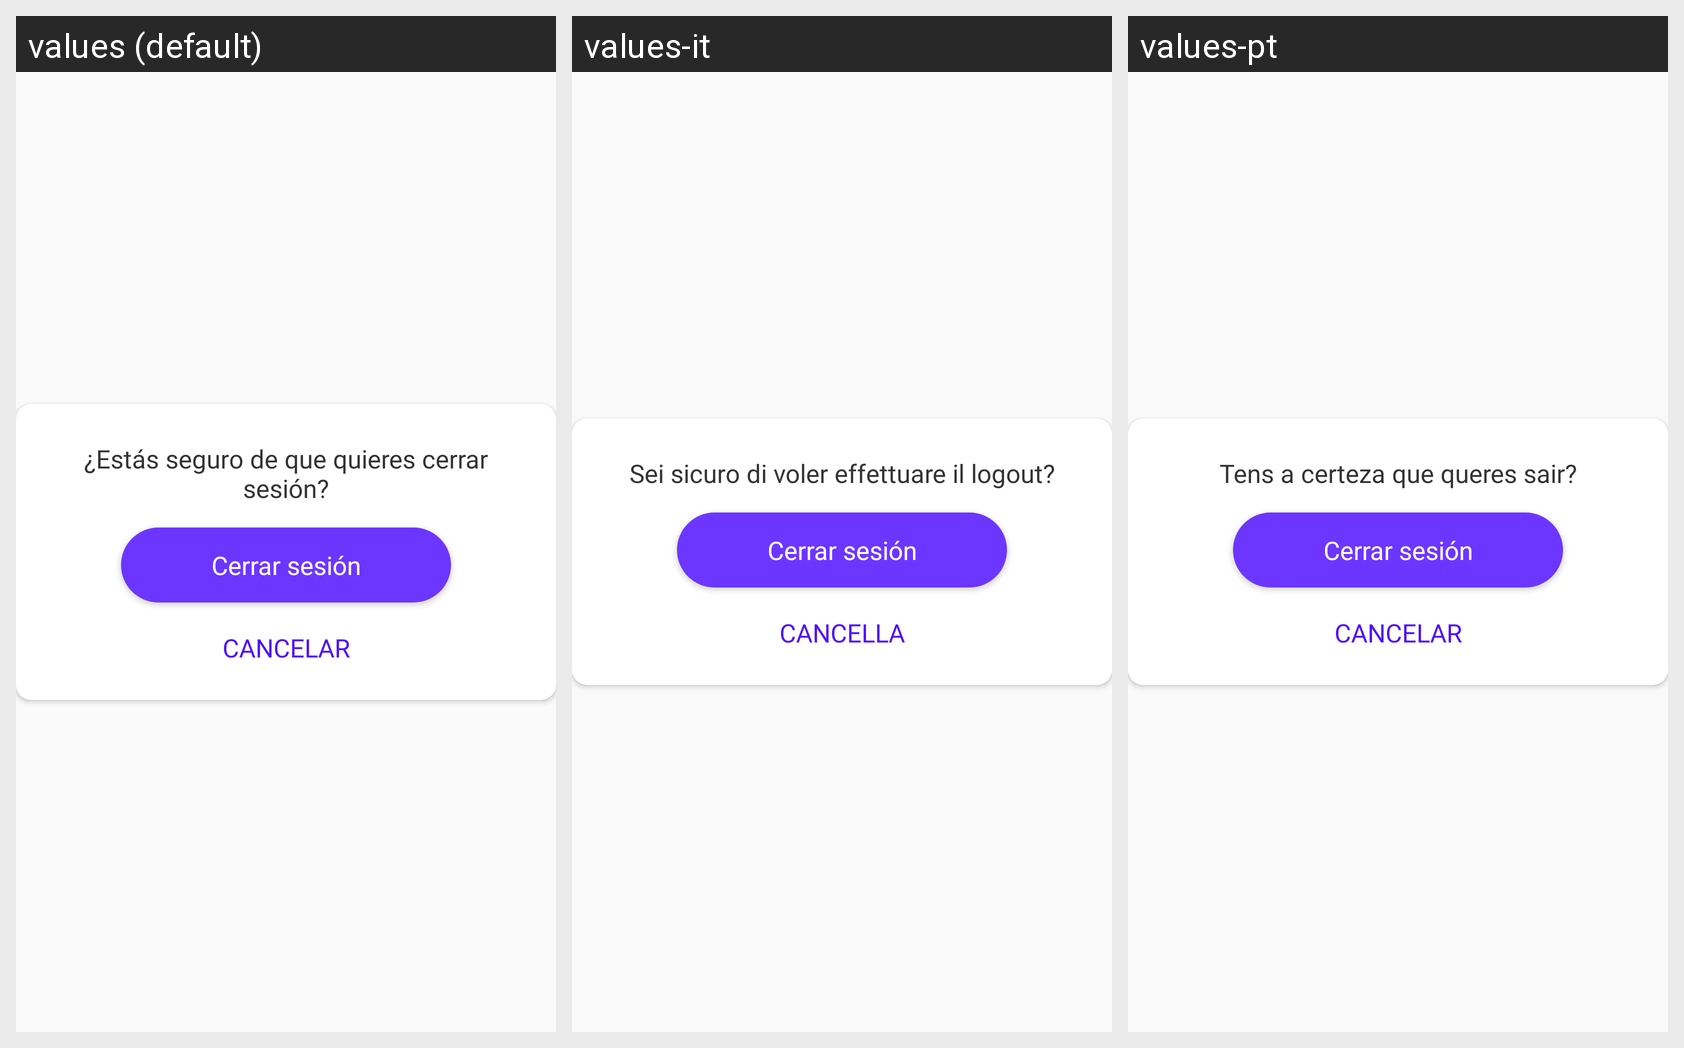

Here is an Android app screen in its default locale and in the app's own translations. Write out the translated-string differences for the strings that appear on this screen.
Android screen res/layout/log_out.xml rendered under 3 locales, left to right: values (default), values-it, values-pt. Device: Nexus 5 (rendered at 1080×1920; each locale shown at half size, 540×960, under a caption strip naming it); theme AppTheme.
Other locales in the repository, not shown: values-de, values-en, values-es, values-fr, values-ja, values-ru.
Strings drawn on this screen, with the default value and each locale's value (text and hints the layout hard-codes, and strings that could not be matched under every locale, appear in the picture but are not listed):

message_cerrarsesion
  values: ¿Estás seguro de que quieres cerrar sesión?
  values-it: Sei sicuro di voler effettuare il logout?
  values-pt: Tens a certeza que queres sair?

cancel
  values: Cancelar
  values-it: Cancella
  values-pt: Cancelar
